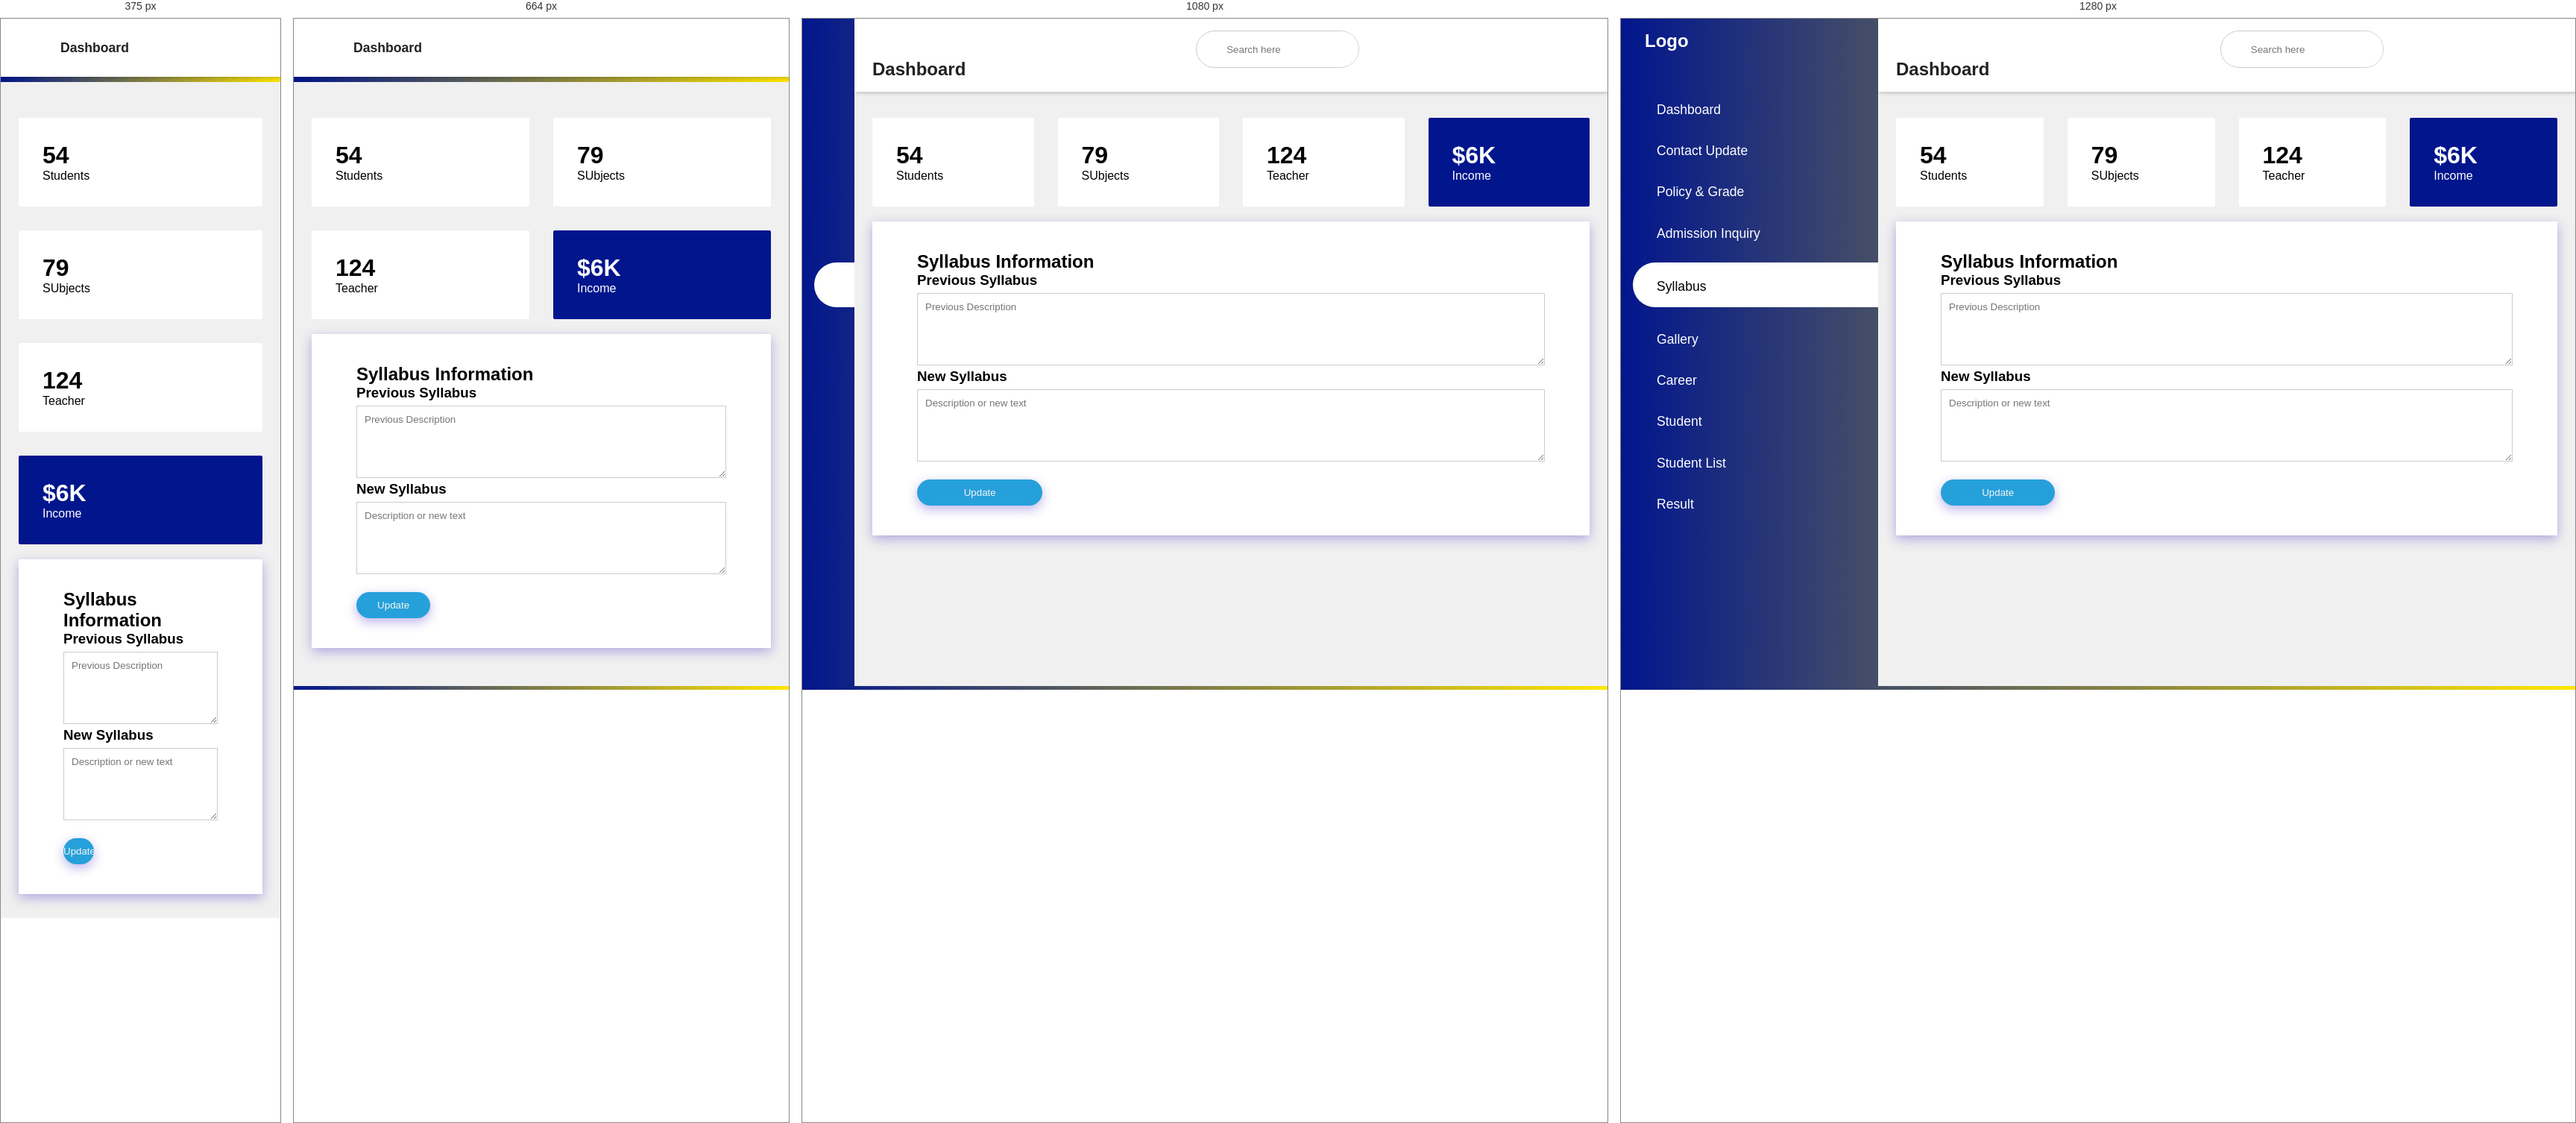
Rendered at 375 px, 664 px, 1080 px and 1280 px, left to right.

<!-- file: Syllabus.html -->
<!DOCTYPE html>
<html lang="en">
<head>
    <meta charset="UTF-8">
    <meta name="viewport" content="width=device-width, initial-scale=1,maximum-scale=1">
    <title>Dashboard</title>
    <link rel="stylesheet" href="../src/style.css">
    <link rel="stylesheet" href="../src/add_res.css">
    <link rel="stylesheet" href="https://maxst.icons8.com/vue-static/landings/line-awesome/line-awesome/1.3.0/css/line-awesome.min.css">
</head>
<body>
    <input type="checkbox" id="nav-toggle">
    <div class="sidebar">
        <div class="sidebar-brand">
            <h2><span><p width="200px" height="90px" alt="">Logo</p></span></h2>
        </div>
        <div class="sidebar-menu">
            <ul>
               <li>
                    <a href="Admindashboard.html"><span class="las la-igloo"></span>
                        <span>Dashboard</span></a>
                </li>
                <li>
                    <a href="Contact.html" ><span class="las la-users"></span>
                        <span>Contact Update</span></a>
                </li>
                <li>
                    <a href="policy-grade.html"><span class="las la-clipboard-list"></span>
                        <span>Policy & Grade</span></a>
                </li>
                <li>
                    <a href="UserList.html"><span class="las la-shopping-bag"></span>
                        <span>Admission Inquiry</span></a>
                </li>
                <li>
                    <a href="Syllabus.html" class="active"><span class="las la-receipt"></span>
                        <span>Syllabus</span></a>
                </li>
                <li>
                    <a href="Gallery.html"><span class="las la-receipt"></span>
                        <span>Gallery</span></a>
                </li>
                <li>
                    <a href="career.html"><span class="las la-receipt"></span>
                        <span>Career</span></a>
                </li>
                 <li>
                    <a href="Admission.html" ><span class="las la-receipt"></span>
                        <span>Student</span></a>
                </li>
                <li>
                    <a href="Student List.html"><span class="las la-receipt"></span>
                        <span>Student List</span></a>
                </li>
                <li>
                    <a href="Result.html"><span class="las la-receipt"></span>
                        <span>Result</span></a>
                </li>
            </ul>
        </div>
    </div>
    <div class="main-content">
        <header>
            <h2>
                <label for="nav-toggle">
                    <span class="las la-bars"></span>
                </label>
                Dashboard
            </h2>
            <div class="search-wrapper">
                <span class="las la-search"></span>
                <input type="search" placeholder="Search here">
            </div>
            <div class="user-wrapper">
                
            </div>
        </header>
        <main>
            <div class="cards">
                <div class="card-single">
                    <div>
                        <h1>54</h1>
                        <span>Students</span>
                    </div>
                    <div>
                        <span class="las la-users"></span>
                    </div>
                </div>
                <div class="card-single">
                    <div>
                        <h1>79</h1>
                        <span>SUbjects</span>
                    </div>
                    <div>
                        <span class="las la-clipboard-list"></span>
                    </div>
                </div>
                <div class="card-single">
                    <div>
                        <h1>124</h1>
                        <span>Teacher</span>
                    </div>
                    <div>
                        <span class="las la-shopping-bag"></span>
                    </div>
                </div>
                <div class="card-single">
                    <div>
                        <h1>$6K</h1>
                        <span>Income</span>
                    </div>
                    <div>
                        <span class="lab la-google-wallet"></span>
                    </div>
                </div>  
            </div>
            <div class="recent-grid">
                <div class="projects">
                    <div class="card">
                        
                    </div>
                </div>
                <div class="customers">                    
                    <div class="contact-left">
                        <h2>Syllabus Information</h2>
                        <form action="">
                            <h3>Previous Syllabus</h3>
                            <label for=""><Address></Address></label>
                            <textarea name="" id="" cols="30" rows="5" placeholder="Previous Description"></textarea>
                            <h3>New Syllabus</h3>
                            <label for=""><Address></Address></label>
                            <textarea name="" id="" cols="30" rows="5" placeholder="Description or new text"></textarea>
                            <button>Update</button>
                        </form>
                    </div>
                </div>
            </div>
        </main>
    </div>
</body>
</html>

/* @media block from style.css */
@media only screen and (max-width:1200px) {


    .sidebar {
        width: 70px;
    }

    .sidebar .sidebar-brand,
    .sidebar li {
        padding-left: 1rem;
        text-align: center;
    }

    .sidebar li a {
        padding-left: 0rem;
    }

    .sidebar .sidebar-brand h2 span:last-child,
    .sidebar li a span:last-child {
        display: none;
    }

    .main-content {
        margin-left: 70px;
    }

    .main-content header {
        width: calc(100% - 70px);
        left: 70px;
    }

}

/* @media block from style.css */
@media only screen and (max-width:960px) {
    .cards {
        grid-template-columns: repeat(3, 1fr);
    }

    .recent-grid {
        grid-template-columns: 50% 50%;
    }
}

/* @media block from style.css */
@media only screen and (max-width:768px) {
    .cards {
        grid-template-columns: repeat(2, 1fr);
    }

    .recent-grid {
        grid-template-columns: 100%;
    }

    .search-wrapper {
        display: none;
    }

    .sidebar {
        left: -100% !important;
    }

    header h2 {
        display: flex;
        align-items: center;
    }

    header h2 label {
        display: inline-block;
        background: var(--main-color);
        padding-right: 1rem;
        margin-right: 1rem;
        height: 40px;
        width: 40px;
        border-radius: 50%;
        color: #fff;
        display: flex;
        align-items: center;
        justify-content: center !important;
    }

    header h2 span {
        text-align: center;
        padding-right: 0rem;
    }

    header h2 {
        font-size: 1.1rem;
    }

    .main-content {
        width: 100%;
        margin-left: 0rem;
    }

    header {
        width: 100% !important;
        left: 0 !important;
    }

    #nav-toggle:checked+.sidebar {
        left: 0 !important;
        z-index: 100;
        width: 345px;
    }


    #nav-toggle:checked+.sidebar:hover .sidebar-brand,
    #nav-toggle:checked+.sidebar li {
        padding-left: 2rem;
        text-align: left;
    }

    #nav-toggle:checked+.sidebar li a {
        padding-left: 1rem;
    }

    #nav-toggle:checked+.sidebar .sidebar-brand h2 span:last-child,
    #nav-toggle:checked+.sidebar li a span:last-child {
        display: inline;
    }

    #nav-toggle:checked~.main-content {
        margin-left: 0rem !important;
    }
}

/* @media block from style.css */
@media only screen and (max-width:560px) {
    .cards {
        grid-template-columns: 100%;
    }
}